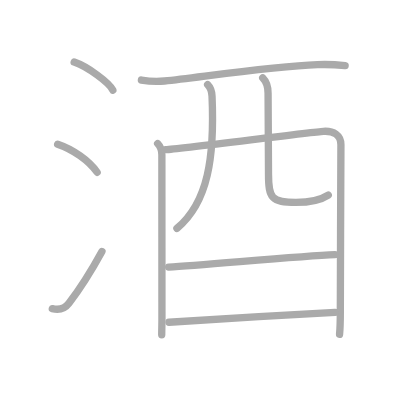
t = 0.00 s
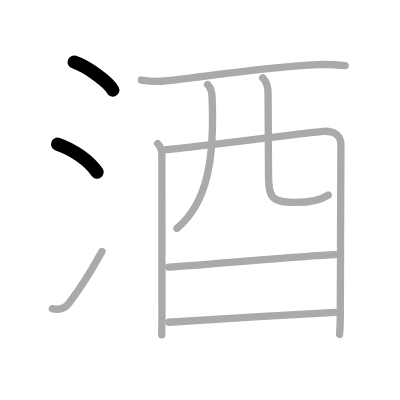
t = 2.00 s
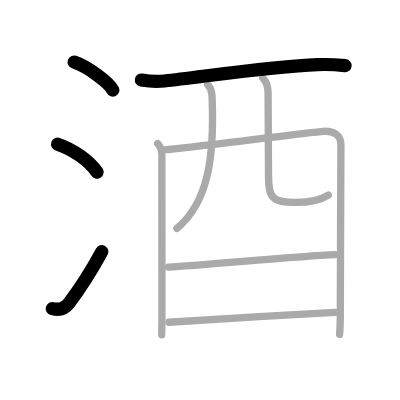
t = 4.00 s
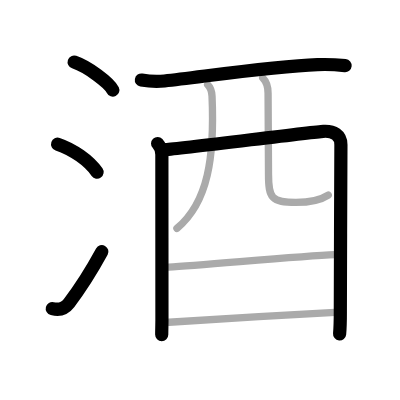
t = 6.00 s
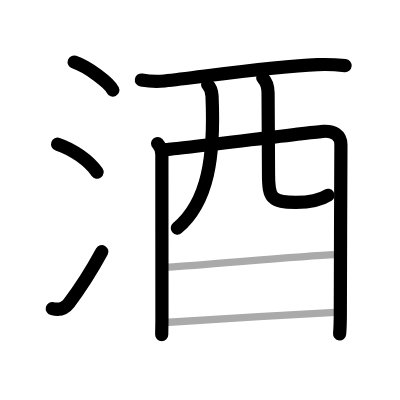
t = 8.00 s
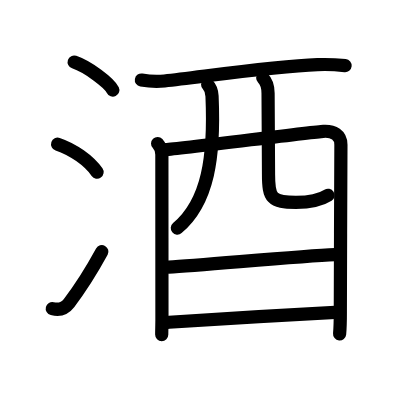
t = 10.00 s

The animated SVG that drew these frames (rendered in a browser with its animation timeline set to each time). Animation: 10 SMIL elements (animate=10); one cycle of 10.00 s.

<?xml version="1.0" standalone="no"?>
<!DOCTYPE svg PUBLIC "-//W3C//DTD SVG 1.1//EN"   "http://www.w3.org/Graphics/SVG/1.1/DTD/svg11.dtd">
<svg width="400px" height="400px"  version="1.1" xmlns="http://www.w3.org/2000/svg">
  <defs>
    <marker id="Triangle" viewBox="0 0 10 10" refX="0" refY="5" markerUnits="strokeWidth" markerWidth="3" style="stroke-opacity:0%;fill:#aaaaaa;" markerHeight="2" orient="auto">
      <path d="M 0 0 L 10 5 L 0 10 z" />
    </marker>
    
    <marker id="Arrow" viewBox="0 0 10 10" refX="5" refY="5" markerUnits="strokeWidth" markerWidth="1.8" style="stroke-opacity:0%;fill:#770000;" markerHeight="2" orient="auto">
      <path d="M 0 4 L 6 4 L 4 1 L 10 5 L 4 9 L 6 6 L 0 6 z" />
        <circle cx="5" cy="5" r="5" />
      </marker>
    
    <marker id="TriangleRed" viewBox="0 0 10 10" refX="0" refY="5" markerUnits="strokeWidth" markerWidth="3" style="stroke-opacity:0%;fill:#CC0000;" markerHeight="2" orient="auto">
      <path d="M 0 0 L 10 5 L 0 10 z" />
    </marker>
    
    <marker id="ArrowRed" viewBox="0 0 10 10" refX="5" refY="5" markerUnits="strokeWidth" markerWidth="1.8" style="stroke-opacity:0%;fill:#CC0000;" markerHeight="2" orient="auto">
      <path d="M 0 4 L 6 4 L 4 1 L 10 5 L 4 9 L 6 6 L 0 6 z" />
        <circle cx="5" cy="5" r="5" />
      </marker>
    
  </defs>
  
  <path style="fill:#ffffff; fill-opacity:100%; fill-rule:evenodd; stroke-width:0;" d="M 0 0 L 400px 0 L 400px 400px L 0 400px L 0 0" />

  <g transform="scale(3.6697247706422 3.6697247706422)">
<path style="fill:none; fill-opacity:0%; fill-rule:evenodd; stroke:#aaaaaa; stroke-opacity:100%; stroke-width: 1.5pt; stroke-linejoin:round; stroke-linecap:round;" d="M20.21 16.92c3.72 1.26 9.61 5.68 10.54 7.65"></path>
<path style="fill:none; fill-opacity:0%; fill-rule:evenodd; stroke:#aaaaaa; stroke-opacity:100%; stroke-width: 1.5pt; stroke-linejoin:round; stroke-linecap:round;" d="M15.71 39.29c4.15 1.39 8.54 4.46 10.76 7.65"></path>
<path style="fill:none; fill-opacity:0%; fill-rule:evenodd; stroke:#aaaaaa; stroke-opacity:100%; stroke-width: 1.5pt; stroke-linejoin:round; stroke-linecap:round;" d="M14.25 84.1c2.12 0.53 3.47-0.08 4.53-1.47c3.09-4.03 6.19-8.96 9-14.1"></path>
<path style="fill:none; fill-opacity:0%; fill-rule:evenodd; stroke:#aaaaaa; stroke-opacity:100%; stroke-width: 1.5pt; stroke-linejoin:round; stroke-linecap:round;" d="M38.53 21.81c1.75 0.31 4.56 0.45 6.3 0.26c10.92-1.2 29.17-3.95 41.69-4.45c2.9-0.12 6.08 0.11 7.53 0.26"></path>
<path style="fill:none; fill-opacity:0%; fill-rule:evenodd; stroke:#aaaaaa; stroke-opacity:100%; stroke-width: 1.5pt; stroke-linejoin:round; stroke-linecap:round;" d="M42.95 39.12c0.65 0.68 1.15 2.1 1.16 3.03c0 0.93 0.02 44.72 0.02 45.18c0 0.46-0.06 2.92-0.06 3.88"></path>
<path style="fill:none; fill-opacity:0%; fill-rule:evenodd; stroke:#aaaaaa; stroke-opacity:100%; stroke-width: 1.5pt; stroke-linejoin:round; stroke-linecap:round;" d="M45.17 40.77c3.66-0.19 39.62-4.79 42.96-4.99c2.78-0.17 4.76 1.01 4.77 3.64c0.01 1.47-0.16 35.31-0.16 45.5c0 1.96 0 3.96-0.21 6.2"></path>
<path style="fill:none; fill-opacity:0%; fill-rule:evenodd; stroke:#aaaaaa; stroke-opacity:100%; stroke-width: 1.5pt; stroke-linejoin:round; stroke-linecap:round;" d="M56.58 23.06c0.75 0.75 1.13 1.61 1.2 3.13c0.72 16.56-1.03 28.94-9.57 36.05"></path>
<path style="fill:none; fill-opacity:0%; fill-rule:evenodd; stroke:#aaaaaa; stroke-opacity:100%; stroke-width: 1.5pt; stroke-linejoin:round; stroke-linecap:round;" d="M71.59 21.21c1.04 1.04 1.46 2.44 1.46 4.18c0 5.65 0.12 15.97 0.12 22.1c0 6.51 0.83 7.66 7.45 7.66c5.17 0 7.38-1.03 8.83-1.98"></path>
<path style="fill:none; fill-opacity:0%; fill-rule:evenodd; stroke:#aaaaaa; stroke-opacity:100%; stroke-width: 1.5pt; stroke-linejoin:round; stroke-linecap:round;" d="M45.96 72.79c9.54-0.54 35.79-3.04 45.31-3.42"></path>
<path style="fill:none; fill-opacity:0%; fill-rule:evenodd; stroke:#aaaaaa; stroke-opacity:100%; stroke-width: 1.5pt; stroke-linejoin:round; stroke-linecap:round;" d="M46.05 87.82c10.08-0.71 32.71-2.01 45.27-2.7"></path>

<path style="fill:none; fill-opacity:0%; fill-rule:evenodd; stroke:#000000; stroke-opacity:100%; stroke-width: 2.7pt; stroke-linejoin:round; stroke-linecap:round;" d="M20.21 16.92c3.72 1.26 9.61 5.68 10.54 7.65" pathLength="100" stroke-dashoffset="100" stroke-dasharray="100 105"><animate id="dashAnim1" attributeName="stroke-dashoffset" from="100" to="0" dur="1s" calcMode="linear" fill="freeze"/></path>
<path style="fill:none; fill-opacity:0%; fill-rule:evenodd; stroke:#000000; stroke-opacity:100%; stroke-width: 2.7pt; stroke-linejoin:round; stroke-linecap:round;" d="M15.71 39.29c4.15 1.39 8.54 4.46 10.76 7.65" pathLength="100" stroke-dashoffset="100" stroke-dasharray="100 105"><animate id="dashAnim2" attributeName="stroke-dashoffset" from="100" to="0" dur="1s" calcMode="linear" begin="dashAnim1.end" fill="freeze"/></path>
<path style="fill:none; fill-opacity:0%; fill-rule:evenodd; stroke:#000000; stroke-opacity:100%; stroke-width: 2.7pt; stroke-linejoin:round; stroke-linecap:round;" d="M14.25 84.1c2.12 0.53 3.47-0.08 4.53-1.47c3.09-4.03 6.19-8.96 9-14.1" pathLength="100" stroke-dashoffset="100" stroke-dasharray="100 105"><animate id="dashAnim3" attributeName="stroke-dashoffset" from="100" to="0" dur="1s" calcMode="linear" begin="dashAnim2.end" fill="freeze"/></path>
<path style="fill:none; fill-opacity:0%; fill-rule:evenodd; stroke:#000000; stroke-opacity:100%; stroke-width: 2.7pt; stroke-linejoin:round; stroke-linecap:round;" d="M38.53 21.81c1.75 0.31 4.56 0.45 6.3 0.26c10.92-1.2 29.17-3.95 41.69-4.45c2.9-0.12 6.08 0.11 7.53 0.26" pathLength="100" stroke-dashoffset="100" stroke-dasharray="100 105"><animate id="dashAnim4" attributeName="stroke-dashoffset" from="100" to="0" dur="1s" calcMode="linear" begin="dashAnim3.end" fill="freeze"/></path>
<path style="fill:none; fill-opacity:0%; fill-rule:evenodd; stroke:#000000; stroke-opacity:100%; stroke-width: 2.7pt; stroke-linejoin:round; stroke-linecap:round;" d="M42.95 39.12c0.65 0.68 1.15 2.1 1.16 3.03c0 0.93 0.02 44.72 0.02 45.18c0 0.46-0.06 2.92-0.06 3.88" pathLength="100" stroke-dashoffset="100" stroke-dasharray="100 105"><animate id="dashAnim5" attributeName="stroke-dashoffset" from="100" to="0" dur="1s" calcMode="linear" begin="dashAnim4.end" fill="freeze"/></path>
<path style="fill:none; fill-opacity:0%; fill-rule:evenodd; stroke:#000000; stroke-opacity:100%; stroke-width: 2.7pt; stroke-linejoin:round; stroke-linecap:round;" d="M45.17 40.77c3.66-0.19 39.62-4.79 42.96-4.99c2.78-0.17 4.76 1.01 4.77 3.64c0.01 1.47-0.16 35.31-0.16 45.5c0 1.96 0 3.96-0.21 6.2" pathLength="100" stroke-dashoffset="100" stroke-dasharray="100 105"><animate id="dashAnim6" attributeName="stroke-dashoffset" from="100" to="0" dur="1s" calcMode="linear" begin="dashAnim5.end" fill="freeze"/></path>
<path style="fill:none; fill-opacity:0%; fill-rule:evenodd; stroke:#000000; stroke-opacity:100%; stroke-width: 2.7pt; stroke-linejoin:round; stroke-linecap:round;" d="M56.58 23.06c0.75 0.75 1.13 1.61 1.2 3.13c0.72 16.56-1.03 28.94-9.57 36.05" pathLength="100" stroke-dashoffset="100" stroke-dasharray="100 105"><animate id="dashAnim7" attributeName="stroke-dashoffset" from="100" to="0" dur="1s" calcMode="linear" begin="dashAnim6.end" fill="freeze"/></path>
<path style="fill:none; fill-opacity:0%; fill-rule:evenodd; stroke:#000000; stroke-opacity:100%; stroke-width: 2.7pt; stroke-linejoin:round; stroke-linecap:round;" d="M71.59 21.21c1.04 1.04 1.46 2.44 1.46 4.18c0 5.65 0.12 15.97 0.12 22.1c0 6.51 0.83 7.66 7.45 7.66c5.17 0 7.38-1.03 8.83-1.98" pathLength="100" stroke-dashoffset="100" stroke-dasharray="100 105"><animate id="dashAnim8" attributeName="stroke-dashoffset" from="100" to="0" dur="1s" calcMode="linear" begin="dashAnim7.end" fill="freeze"/></path>
<path style="fill:none; fill-opacity:0%; fill-rule:evenodd; stroke:#000000; stroke-opacity:100%; stroke-width: 2.7pt; stroke-linejoin:round; stroke-linecap:round;" d="M45.96 72.79c9.54-0.54 35.79-3.04 45.31-3.42" pathLength="100" stroke-dashoffset="100" stroke-dasharray="100 105"><animate id="dashAnim9" attributeName="stroke-dashoffset" from="100" to="0" dur="1s" calcMode="linear" begin="dashAnim8.end" fill="freeze"/></path>
<path style="fill:none; fill-opacity:0%; fill-rule:evenodd; stroke:#000000; stroke-opacity:100%; stroke-width: 2.7pt; stroke-linejoin:round; stroke-linecap:round;" d="M46.05 87.82c10.08-0.71 32.71-2.01 45.27-2.7" pathLength="100" stroke-dashoffset="100" stroke-dasharray="100 105"><animate id="dashAnim10" attributeName="stroke-dashoffset" from="100" to="0" dur="1s" calcMode="linear" begin="dashAnim9.end" fill="freeze"/></path>

</g>

</svg>  
          
